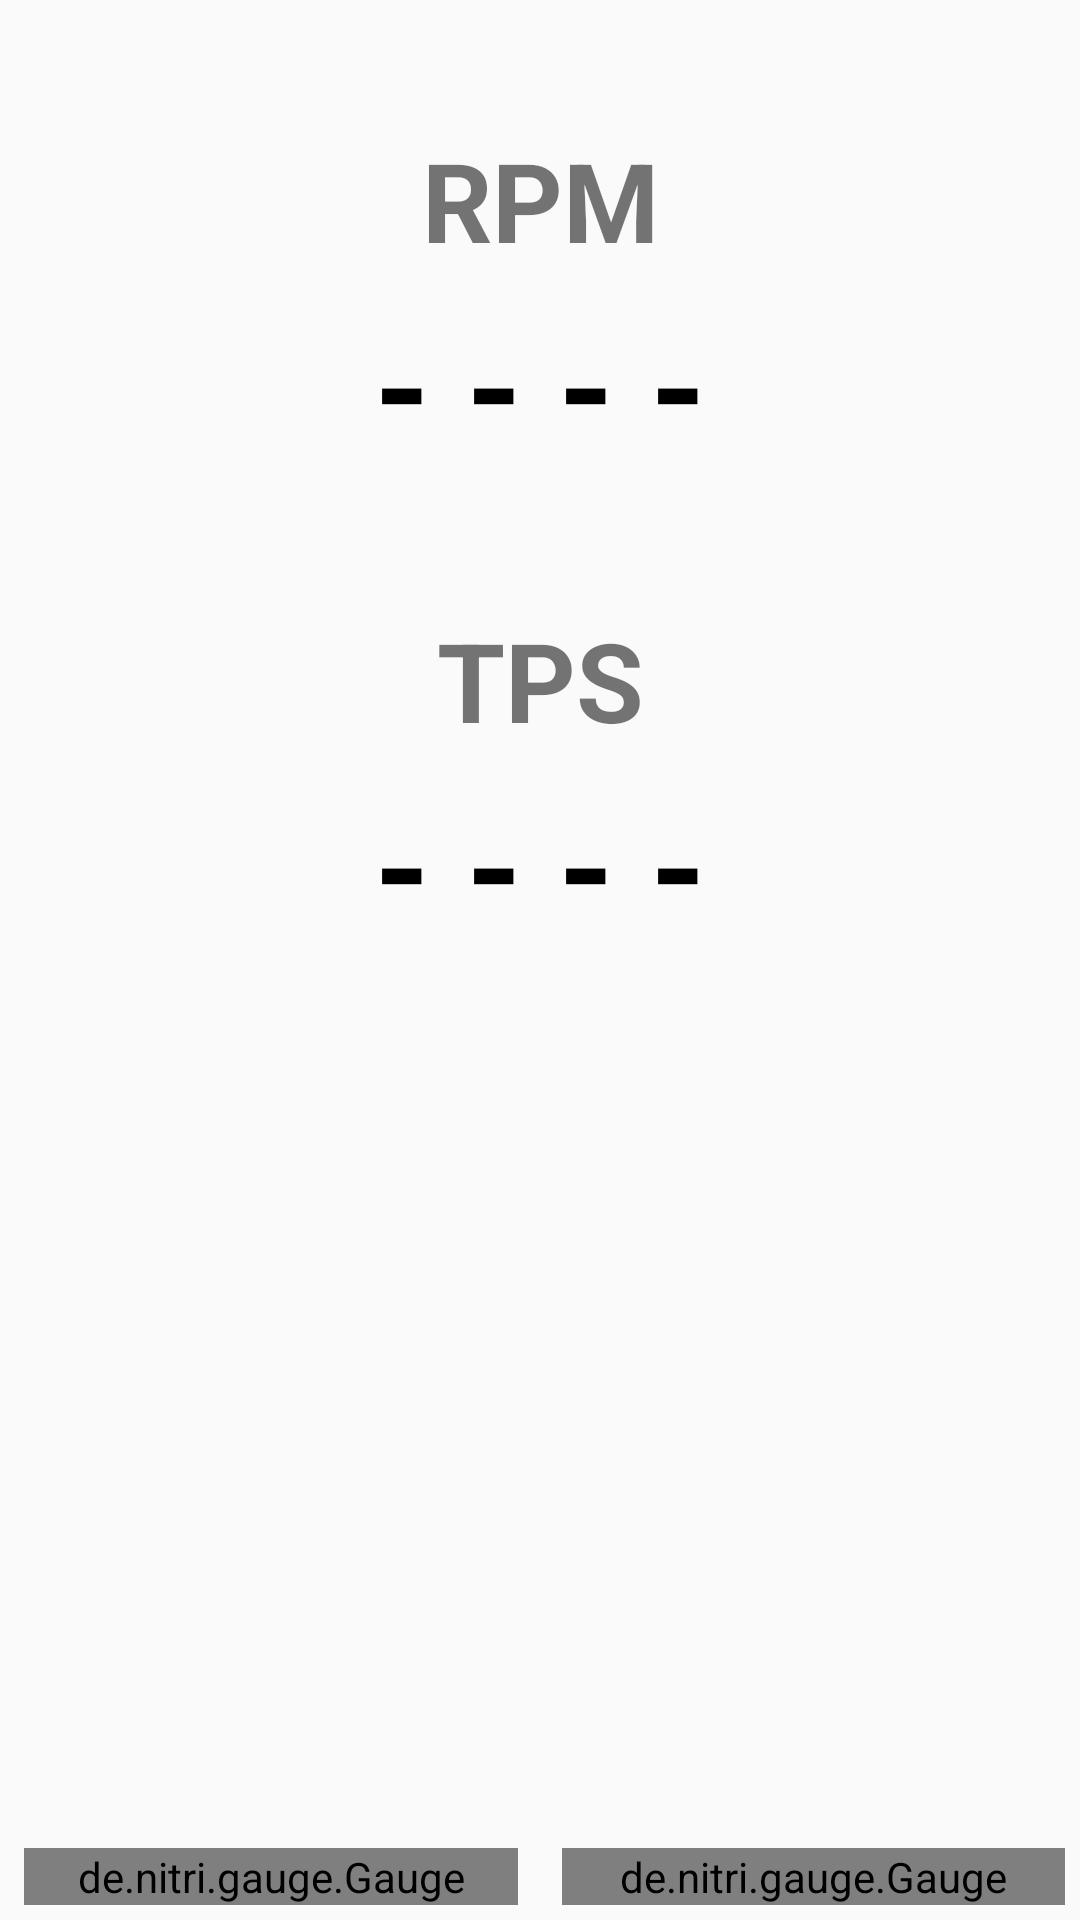

Produce the Android XML layout that renders to this screen, including the resource entries it uses.
<!-- AndroidManifest.xml: application theme AppTheme -->
<!-- res/layout/fragment_afr.xml -->
<?xml version="1.0" encoding="utf-8"?>
<LinearLayout xmlns:android="http://schemas.android.com/apk/res/android"
    xmlns:app="http://schemas.android.com/apk/res-auto"
    xmlns:gauge="http://schemas.android.com/apk/res-auto"
    xmlns:tools="http://schemas.android.com/tools"
    android:id="@+id/afr"
    android:layout_width="match_parent"
    android:layout_height="match_parent">


    <android.support.constraint.ConstraintLayout
        android:layout_width="match_parent"
        android:layout_height="match_parent"
        android:layout_alignParentStart="true"
        android:layout_alignParentTop="true"
        android:layout_column="0"
        android:layout_row="1">

        <android.support.v7.widget.AppCompatTextView
            android:id="@+id/label_RPM"
            android:layout_width="0dp"
            android:layout_height="0dp"
            android:layout_marginBottom="5dp"
            android:layout_marginTop="10dp"
            android:text="@string/RPM_label"

            android:textAlignment="center"
            android:textStyle="bold"
            app:autoSizeTextType="uniform"
            app:layout_constraintBottom_toTopOf="@+id/guideline4"
            app:layout_constraintEnd_toStartOf="@+id/guidelineLbEnd"
            app:layout_constraintStart_toStartOf="@+id/guidelineLbStart"
            app:layout_constraintTop_toTopOf="@+id/guideline9" />

        <android.support.v7.widget.AppCompatTextView
            android:id="@+id/label_RPM_data"
            android:layout_width="0dp"
            android:layout_height="0dp"
            android:layout_marginTop="5dp"
            android:text="@string/RPM_data"
            android:textAlignment="center"
            android:textColor="#000000"
            android:textStyle="bold"
            app:autoSizeTextType="uniform"
            app:layout_constraintBottom_toTopOf="@+id/guideline7"
            app:layout_constraintEnd_toStartOf="@+id/guideline1"
            app:layout_constraintStart_toStartOf="@+id/guideline"
            app:layout_constraintTop_toBottomOf="@+id/label_RPM" />

        <android.support.v7.widget.AppCompatTextView
            android:id="@+id/label_TPS"
            android:layout_width="0dp"
            android:layout_height="0dp"
            android:layout_marginBottom="5dp"
            android:layout_marginTop="10dp"
            android:text="@string/TPS_label"
            android:textAlignment="center"
            android:textStyle="bold"
            app:autoSizeTextType="uniform"
            app:layout_constraintBottom_toTopOf="@+id/guideline5"
            app:layout_constraintEnd_toStartOf="@+id/guidelineLbEnd"
            app:layout_constraintStart_toStartOf="@+id/guidelineLbStart"
            app:layout_constraintTop_toTopOf="@+id/guideline8" />

        <android.support.v7.widget.AppCompatTextView
            android:id="@+id/label_TPS_data"
            android:layout_width="0dp"
            android:layout_height="0dp"
            android:layout_marginTop="5dp"
            android:text="@string/RPM_data"
            android:textAlignment="center"
            android:textColor="#000000"

            android:textStyle="bold"
            app:autoSizeTextType="uniform"
            app:layout_constraintBottom_toTopOf="@+id/guideline6"
            app:layout_constraintEnd_toStartOf="@+id/guideline1"
            app:layout_constraintStart_toStartOf="@+id/guideline"
            app:layout_constraintTop_toBottomOf="@+id/label_TPS" />


        <de.nitri.gauge.Gauge
            android:id="@+id/gaugeAFR1"
            android:layout_width="0dp"
            android:layout_height="wrap_content"
            android:layout_centerHorizontal="true"
            android:layout_marginBottom="5dp"
            android:layout_marginStart="8dp"
            gauge:faceColor='@color/colorDialFace'
            gauge:initialValue="10"
            gauge:labelTextSize="42"
            gauge:layout_constraintBottom_toBottomOf="parent"
            gauge:layout_constraintEnd_toStartOf="@+id/guideline2"
            gauge:layout_constraintStart_toStartOf="parent"
            gauge:lowerText="@string/Gauge_start"
            gauge:lowerTextSize="80"
            gauge:maxValue="15"
            gauge:minValue="11"
            gauge:scaleColor='@color/colorScale'
            gauge:totalNicks="60"
            gauge:upperText="@string/AFR1_gauge"
            gauge:upperTextSize="45"
            gauge:valuePerNick="0.1" />

        <de.nitri.gauge.Gauge
            android:id="@+id/gaugeAFR2"
            android:layout_width="0dp"
            android:layout_height="wrap_content"
            android:layout_centerHorizontal="true"
            android:layout_marginBottom="5dp"
            android:layout_marginEnd="5dp"
            gauge:faceColor='@color/colorDialFace'
            gauge:initialValue="10"
            gauge:labelTextSize="42"
            gauge:layout_constraintBottom_toBottomOf="parent"
            gauge:layout_constraintEnd_toEndOf="parent"
            gauge:layout_constraintStart_toStartOf="@+id/guideline3"
            gauge:lowerText="@string/Gauge_start"
            gauge:lowerTextSize="80"
            gauge:maxValue="15"
            gauge:minValue="11"
            gauge:scaleColor='@color/colorScale'
            gauge:totalNicks="60"
            gauge:upperText="@string/AFR2_gauge"
            gauge:upperTextSize="45"
            gauge:valuePerNick="0.1" />


        <android.support.constraint.Guideline
            android:id="@+id/guideline"
            android:layout_width="wrap_content"
            android:layout_height="wrap_content"
            android:orientation="vertical"
            gauge:layout_constraintGuide_percent="0.22" />

        <android.support.constraint.Guideline
            android:id="@+id/guideline1"
            android:layout_width="wrap_content"
            android:layout_height="wrap_content"
            android:orientation="vertical"
            gauge:layout_constraintGuide_percent="0.78" />

        <android.support.constraint.Guideline
            android:id="@+id/guideline2"
            android:layout_width="wrap_content"
            android:layout_height="wrap_content"
            android:orientation="vertical"
            gauge:layout_constraintGuide_percent="0.48" />

        <android.support.constraint.Guideline
            android:id="@+id/guideline3"
            android:layout_width="wrap_content"
            android:layout_height="wrap_content"
            android:orientation="vertical"
            gauge:layout_constraintGuide_percent="0.52" />

        <android.support.constraint.Guideline
            android:id="@+id/guidelineLbStart"
            android:layout_width="wrap_content"
            android:layout_height="wrap_content"
            android:orientation="vertical"
            gauge:layout_constraintGuide_percent="0.3" />

        <android.support.constraint.Guideline
            android:id="@+id/guidelineLbEnd"
            android:layout_width="wrap_content"
            android:layout_height="wrap_content"
            android:orientation="vertical"
            gauge:layout_constraintGuide_percent="0.7" />

        <android.support.constraint.Guideline
            android:id="@+id/guideline4"
            android:layout_width="wrap_content"
            android:layout_height="wrap_content"
            android:orientation="horizontal"
            app:layout_constraintGuide_percent="0.15" />

        <android.support.constraint.Guideline
            android:id="@+id/guideline5"
            android:layout_width="wrap_content"
            android:layout_height="wrap_content"
            android:orientation="horizontal"
            app:layout_constraintGuide_percent="0.40" />

        <android.support.constraint.Guideline
            android:id="@+id/guideline6"
            android:layout_width="wrap_content"
            android:layout_height="wrap_content"
            android:orientation="horizontal"
            app:layout_constraintGuide_percent="0.50" />

        <android.support.constraint.Guideline
            android:id="@+id/guideline7"
            android:layout_width="wrap_content"
            android:layout_height="wrap_content"
            android:orientation="horizontal"
            app:layout_constraintGuide_percent="0.25" />

        <android.support.constraint.Guideline
            android:id="@+id/guideline8"
            android:layout_width="wrap_content"
            android:layout_height="wrap_content"
            android:orientation="horizontal"
            app:layout_constraintGuide_percent="0.30" />

        <android.support.constraint.Guideline
            android:id="@+id/guideline9"
            android:layout_width="wrap_content"
            android:layout_height="wrap_content"
            android:orientation="horizontal"
            app:layout_constraintGuide_percent="0.05" />

        <android.support.constraint.Guideline
            android:id="@+id/guideline11"
            android:layout_width="wrap_content"
            android:layout_height="wrap_content"
            android:orientation="horizontal"
            app:layout_constraintGuide_begin="20dp" />


    </android.support.constraint.ConstraintLayout>



</LinearLayout>
<!-- resources referenced by this layout -->
<resources>
  <string name="AFR1_gauge">AFR 1</string>
  <string name="AFR2_gauge">AFR 2</string>
  <string name="Gauge_start">- - -</string>
  <string name="RPM_data">- - - -</string>
  <string name="RPM_label">RPM</string>
  <string name="TPS_label">TPS</string>
  <style name="AppTheme" parent="Theme.AppCompat.Light.DarkActionBar">
          
          <item name="colorPrimary">@color/colorPrimary</item>
          <item name="colorPrimaryDark">@color/colorPrimaryDark</item>
          <item name="colorAccent">@color/colorAccent</item>
      </style>
  <!-- not gathered from this repository: default colours our renderer supplied (Android Studio template values) -->
  <color name="colorPrimary">#FF6200EE</color>
  <color name="colorPrimaryDark">#FF3700B3</color>
  <color name="colorAccent">#FF03DAC5</color>
</resources>
